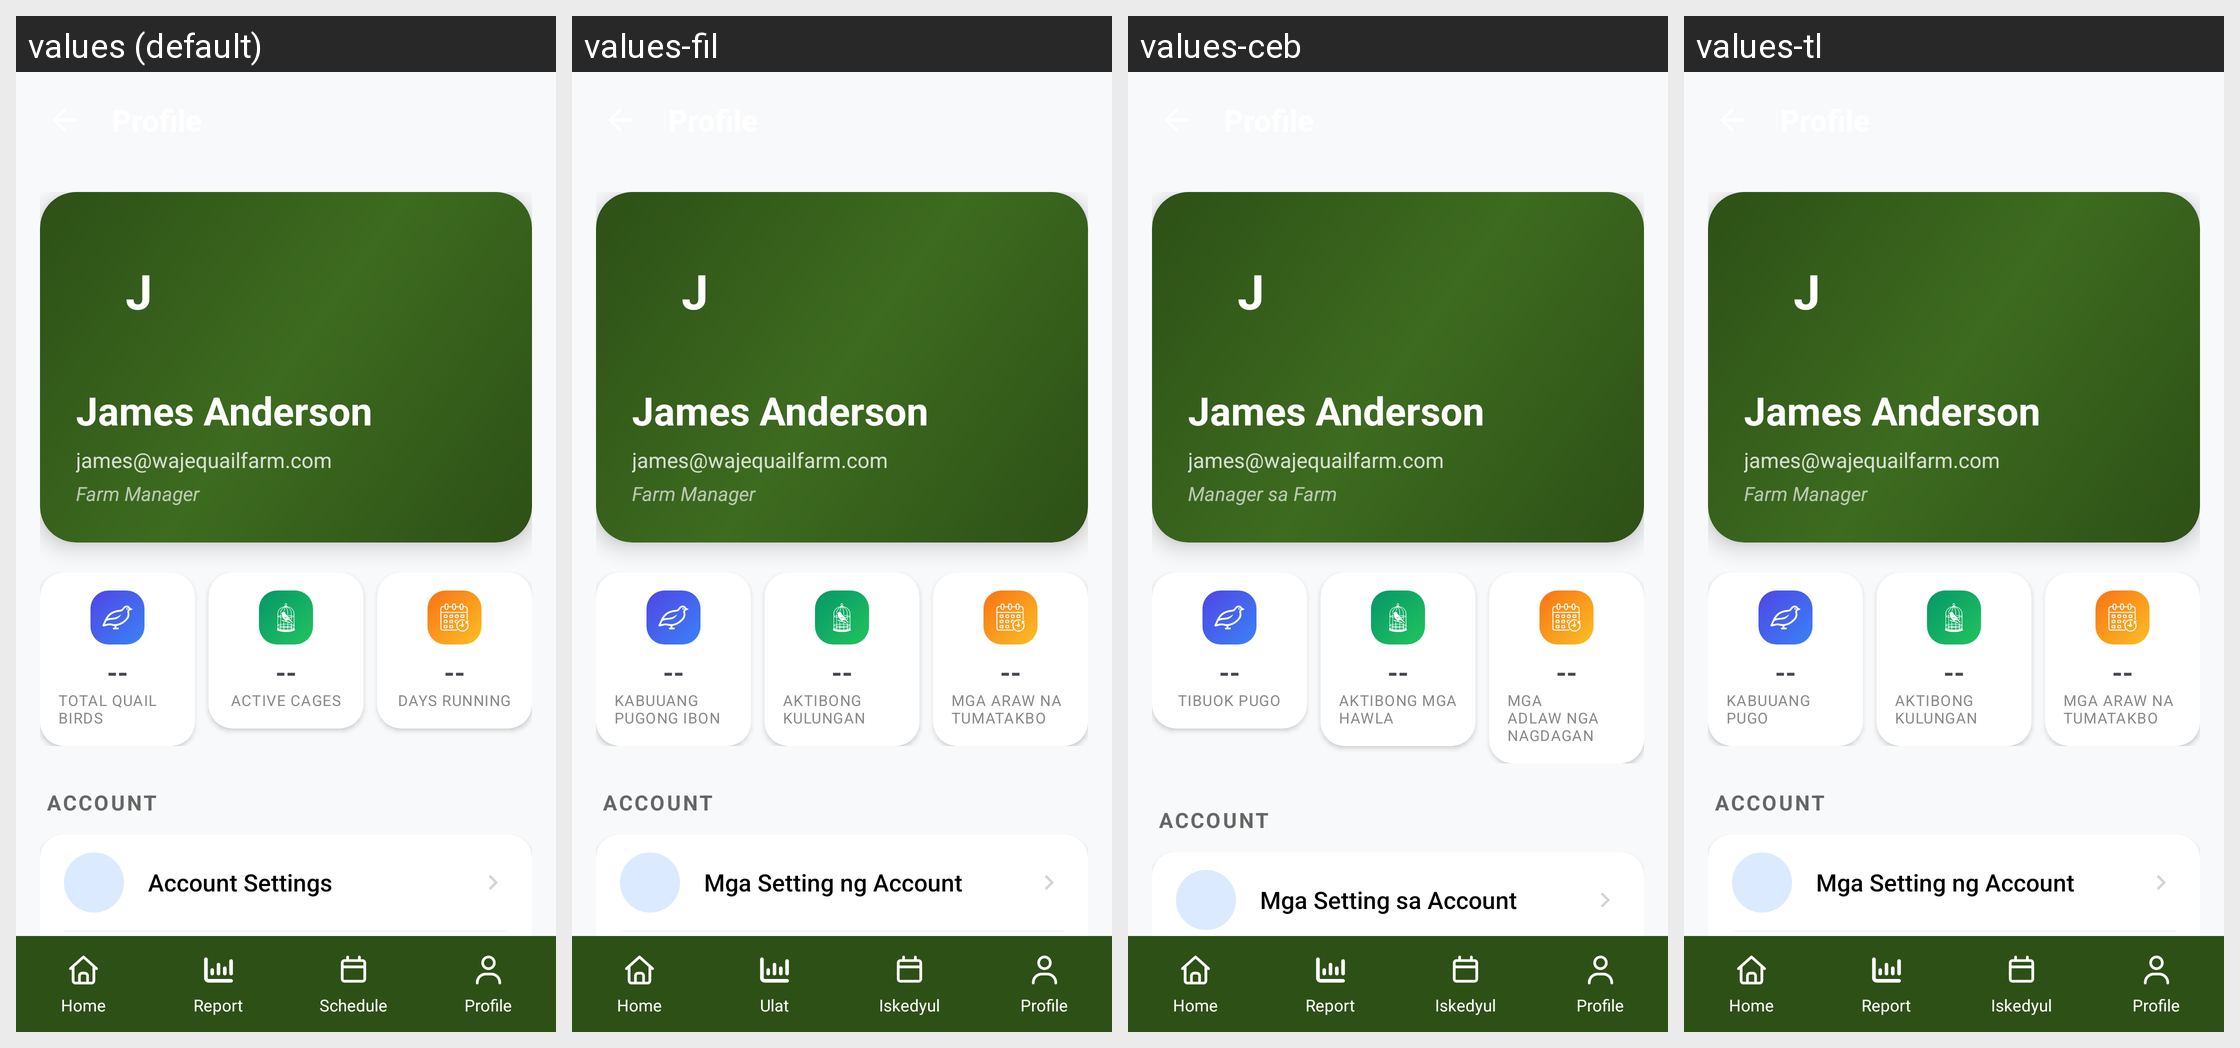

This grid shows one Android layout under several languages. Give, for every string resource on the screen, its name, the default text and each shown locale's text.
Android screen res/layout/activity_profile.xml rendered under 4 locales, left to right: values (default), values-fil, values-ceb, values-tl. Device: Nexus 5 (rendered at 1080×1920; each locale shown at half size, 540×960, under a caption strip naming it); theme Theme.Exp1.
Strings drawn on this screen, with the default value and each locale's value (text and hints the layout hard-codes, and strings that could not be matched under every locale, appear in the picture but are not listed):

profile
  values: Profile
  values-fil: Profile
  values-ceb: Profile
  values-tl: Profile

user_initial
  values: J
  values-fil: J
  values-ceb: J
  values-tl: J

user_name
  values: James Anderson
  values-fil: James Anderson
  values-ceb: James Anderson
  values-tl: James Anderson

user_email
  values: james@wajequailfarm.com
  values-fil: james@wajequailfarm.com
  values-ceb: james@wajequailfarm.com
  values-tl: james@wajequailfarm.com

user_role
  values: Farm Manager
  values-fil: Farm Manager
  values-ceb: Manager sa Farm
  values-tl: Farm Manager

placeholder_dashes
  values: --
  values-fil: --
  values-ceb: --
  values-tl: --  [not translated; the default value is used]

total_birds
  values: Total Quail Birds
  values-fil: Kabuuang Pugong Ibon
  values-ceb: Tibuok Pugo
  values-tl: Kabuuang Pugo

active_cages
  values: Active Cages
  values-fil: Aktibong Kulungan
  values-ceb: Aktibong mga Hawla
  values-tl: Aktibong Kulungan

days_running
  values: Days Running
  values-fil: Mga Araw na Tumatakbo
  values-ceb: Mga Adlaw nga Nagdagan
  values-tl: Mga Araw na Tumatakbo

account_group
  values: Account
  values-fil: Account
  values-ceb: Account
  values-tl: Account

account_settings
  values: Account Settings
  values-fil: Mga Setting ng Account
  values-ceb: Mga Setting sa Account
  values-tl: Mga Setting ng Account

home
  values: Home
  values-fil: Home
  values-ceb: Home
  values-tl: Home

Report
  values: Report
  values-fil: Ulat
  values-ceb: Report  [not translated; the default value is used]
  values-tl: Report  [not translated; the default value is used]

schedule
  values: Schedule
  values-fil: Iskedyul
  values-ceb: Iskedyul
  values-tl: Iskedyul
